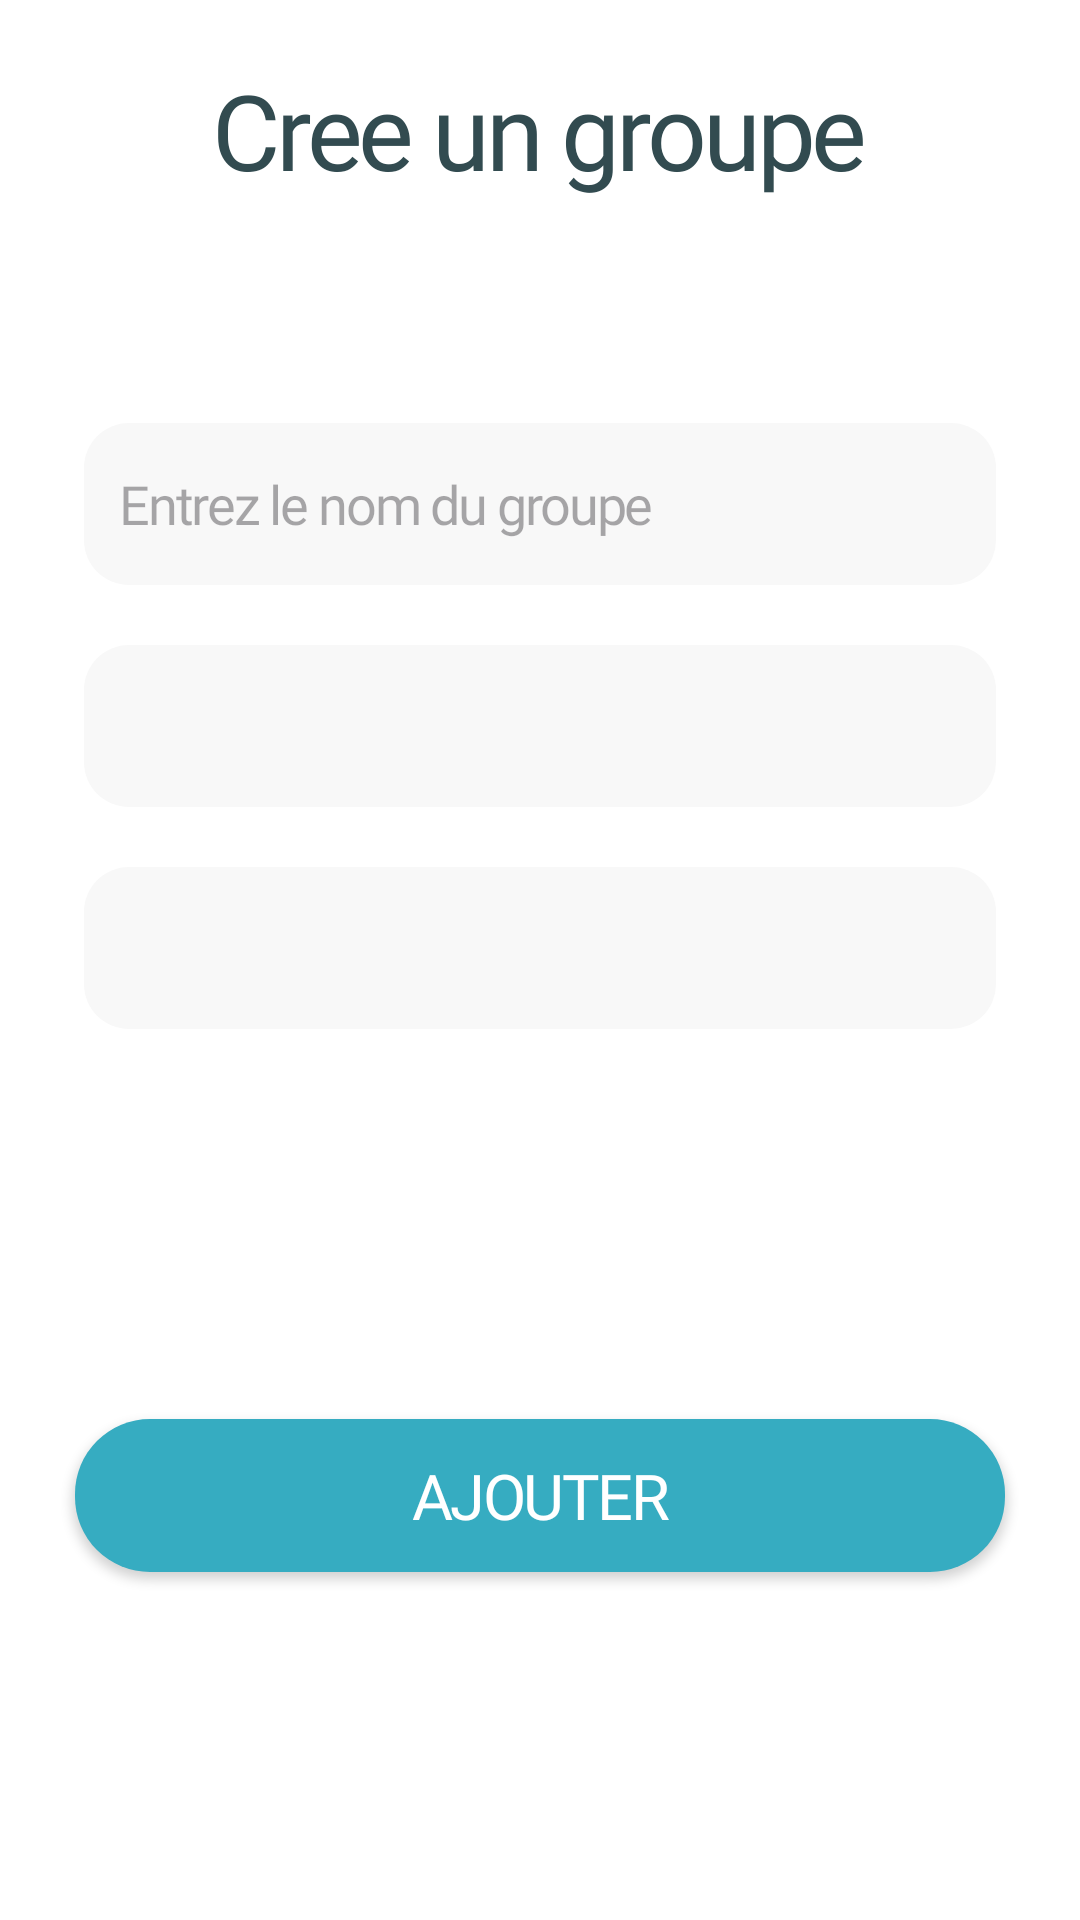

Produce the Android XML layout that renders to this screen, including the resource entries it uses.
<!-- AndroidManifest.xml: application theme Theme.CmcConnect -->
<!-- res/layout/admin_fragment_admin_add_group.xml -->
<?xml version="1.0" encoding="utf-8"?>
<FrameLayout xmlns:android="http://schemas.android.com/apk/res/android"
    xmlns:tools="http://schemas.android.com/tools"
    android:layout_width="match_parent"
    android:layout_height="match_parent"
    xmlns:app="http://schemas.android.com/apk/res-auto"
    tools:context=".admin.adminAddGroup.AdminAddGroupFragment">
    <TextView
        android:layout_width="wrap_content"
        android:layout_height="wrap_content"
        android:text="Cree un groupe"
        style="@style/TextBold"
        android:textSize="35dp"
        android:layout_gravity="center_horizontal"
        android:layout_marginTop="20dp"
        />
    <LinearLayout
        android:layout_width="match_parent"
        android:layout_height="match_parent"
        android:orientation="vertical"
        android:gravity="center"
        android:layout_marginTop="15dp">

        <EditText
            android:id="@+id/group_name_tv"
            style="@style/TextMedium"
            android:layout_width="match_parent"
            android:layout_height="54dp"

            android:layout_marginHorizontal="28dp"
            android:layout_marginTop="10dp"
            android:background="@drawable/shape_edit_text_search_bar"
            android:drawablePadding="16dp"
            android:hint="Entrez le nom du groupe"
            android:padding="12dp"
            android:textColor="@color/black"
            android:layout_marginBottom="10dp"
            android:textSize="18sp" />
        <EditText
            android:id="@+id/group_year_tv"
            style="@style/TextMedium"
            android:layout_width="match_parent"
            android:layout_height="54dp"

            android:layout_marginHorizontal="28dp"
            android:layout_marginTop="10dp"
            android:background="@drawable/shape_edit_text_search_bar"
            android:drawablePadding="16dp"
            android:layout_marginBottom="10dp"
            android:padding="12dp"
            android:textColor="@color/black"
            android:textSize="18sp" />

        <EditText
            android:id="@+id/group_filiere_tv"
            style="@style/TextMedium"
            android:layout_width="match_parent"
            android:layout_height="54dp"

            android:layout_marginHorizontal="28dp"
            android:layout_marginTop="10dp"
            android:background="@drawable/shape_edit_text_search_bar"
            android:drawablePadding="16dp"

            android:padding="12dp"
            android:textColor="@color/black"
            android:layout_marginBottom="10dp"
            android:textSize="18sp" />
        <Button
            android:id="@+id/post_ressource_button"
            android:layout_width="310dp"
            android:layout_height="51dp"
            android:layout_gravity="center"
            app:backgroundTint="@color/main_green_color"
            android:background="@drawable/shape_button_login"
            android:text="Ajouter"
            android:textColor="@color/white"
            style="@style/TextSemiBold"
            android:textSize="21sp"
            android:layout_marginTop="120dp"/>

    </LinearLayout>

</FrameLayout>
<!-- resources referenced by this layout -->
<resources>
  <color name="black">#000000</color>
  <color name="main_green_color">#36ACC1</color>
  <color name="white">#FFFFFFFF</color>
  <!-- drawable shape_button_login (drawable) -->
  <?xml version="1.0" encoding="utf-8"?>
  <shape xmlns:android="http://schemas.android.com/apk/res/android"
      android:shape="rectangle">
  
      <corners android:radius="25dp" />
      <solid android:color="@color/main_green_color" />
  
  </shape>
  <!-- drawable shape_edit_text_search_bar (drawable) -->
  <?xml version="1.0" encoding="utf-8"?>
  <shape xmlns:android="http://schemas.android.com/apk/res/android"
      android:shape="rectangle">
      <solid android:color="@color/ultra_light_gray"/>
      <corners android:radius="15dp"/>
  </shape>
  <style name="TextBold">
          <item name="android:letterSpacing">-0.04</item>
          <item name="android:textColor">@color/dark_green</item>
          <item name="android:fontFamily">@font/baloo2bold</item>
  
      </style>
  <style name="TextMedium">
          <item name="android:letterSpacing">-0.04</item>
          <item name="android:textColor">@color/dark_green</item>
          <item name="android:fontFamily">@font/baloo2medium</item>
  
      </style>
  <style name="TextSemiBold">
          <item name="android:letterSpacing">-0.04</item>
          <item name="android:textColor">@color/dark_green</item>
          <item name="android:fontFamily">@font/baloo2semibold</item>
  
      </style>
  <style name="Theme.CmcConnect" parent="Base.Theme.CmcConnect" />
  <color name="ultra_light_gray">#F8F8F8</color>
  <color name="dark_green">#324B50</color>
  <style name="Base.Theme.CmcConnect" parent="Theme.Material3.DayNight.NoActionBar">
          
          <item name="colorPrimary">@color/header</item>
          <item name="android:windowBackground">@android:color/white</item>
      </style>
  <color name="header">#7AAFB9</color>
</resources>
